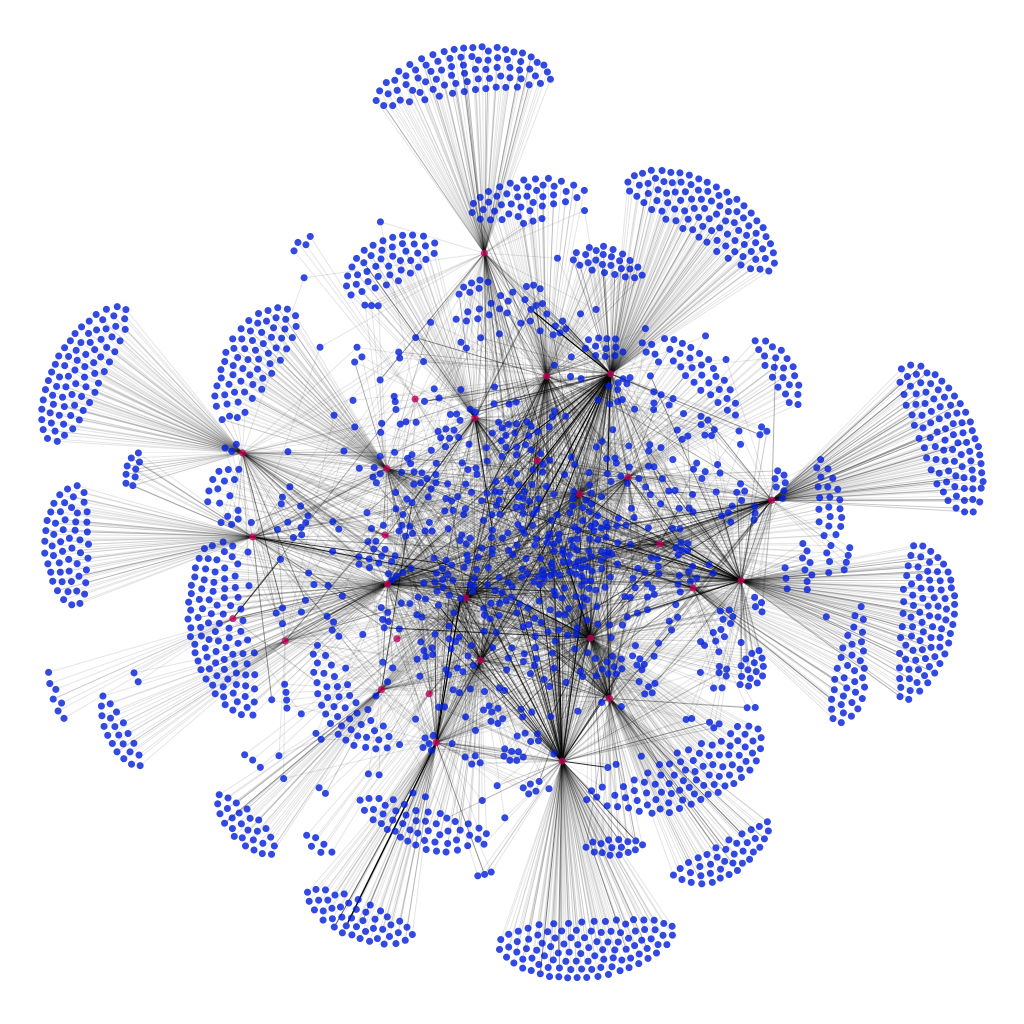

Source data for this figure (header and first rows):
Date, Length, Name, Text
2014-11-01, 1, Federica Mogherini, Phone-call with US Secretary of State Jo…
2014-11-02, 1, Federica Mogherini, Phone-call with Minister of Foreign Affa…
2014-11-03, 1, Federica Mogherini, Phone-call with Minister of Foreign Affa…
2014-11-03, 1, Federica Mogherini, Speech to the staff of the European Exte…
2014-11-04, 1, Federica Mogherini, Bilateral meeting with President of Colo…
2014-11-04, 1, Tibor Navracsics, Joint Research Centre meeting on future …
2014-11-04, 1, Tibor Navracsics, JRC Meeting on future innovations
2014-11-04, 1, Federica Mogherini, Lunch organised by the President of the …
2014-11-04, 1, Federica Mogherini, Meeting with the Chief Executive of the …
2014-11-04, 1, Federica Mogherini, Meeting with the Secretary General of NA…
2014-11-05, 1, Federica Mogherini, First formal meeting of Relex Commission…
2014-11-05, 1, Federica Mogherini, First meeting of the College
2014-11-05, 1, Jean-Claude Juncker, Meeting of the college
2014-11-06, 1, Federica Mogherini, Address of the Inter-parliamentary Commi…
2014-11-06, 1, Dimitris Avramopoulos, G6 Ministerial Meeting in Paris
2014-11-06, 1, Cecilia Malmström, Meeting: Airbus Group
2014-11-06, 1, Cecilia Malmström, Meeting: Business Europe
2014-11-06, 1, Cecilia Malmström, Meeting: Helen Zille, Premier of the Wes…
2014-11-06, 1, Federica Mogherini, Visit to Warsaw, Poland
2014-11-07, 1, Maroš Šefčovič, Maroš Šefčovič meets with the Associatio…
2014-11-07, 1, Dimitris Avramopoulos, Meeting with the Minister of Public Orde…
2014-11-07, 1, Cecilia Malmström, Meeting: European Consumers' Organisatio…
2014-11-07, 1, Federica Mogherini, Visit to Tel Aviv, Jerusalem, Gaza and R…
2014-11-10, 1, Dimitris Avramopoulos, Conference "Fundamental Rights and Migra…
2014-11-10, 1, Cecilia Malmström, In Berlin, DE: Meeting Deutschen Gewerks…
2014-11-10, 1, Cecilia Malmström, In Berlin, DE: Meeting Sigmar Gabriel, F…
2014-11-10, 1, Maroš Šefčovič, Maroš Šefčovič meets Urban Rusnák, Secre…
2014-11-10, 1, Maroš Šefčovič, Meeting with Jeremy Rifkin, an economist…
2014-11-10, 1, Federica Mogherini, Ms Federica Mogherini visits Berlin, Ger…
2014-11-11, 1, Cecilia Malmström, Lunch with representatives from Swedish …
2014-11-11, 1, Maroš Šefčovič, Maroš Šefčovič receives Slovak EU law te…
2014-11-11, 1, Johannes Hahn, Mr Johannes Hahn participates in the EU-…
2014-11-11, 1, Maroš Šefčovič, Skype chat with students from Slovakia
2014-11-12, 1, Federica Mogherini, Addresses the AFET Committee in the EP a…
2014-11-12, 1, Cecilia Malmström, Commission College meeting
2014-11-12, 1, Dimitris Avramopoulos, EU-US Ministerial Meeting on Justice and…
2014-11-12, 1, Cecilia Malmström, Meeting: Bernd Lange (MEP), Chair of the…
2014-11-12, 1, Cecilia Malmström, Meeting: Olaf Scholz, Mayor of Hamburg
2014-11-12, 1, Federica Mogherini, Ms Federica Mogherini  meets the OSCE Se…
2014-11-12, 1, Federica Mogherini, Ms Federica Mogherini participates in th…
2014-11-12, 1, Federica Mogherini, Ms Federica Mogherini participates in th…
2014-11-12, 1, Federica Mogherini, Ms Federica Mogherini speaks at the meet…
2014-11-12, 1, Federica Mogherini, Participates in the meeting of the Colle…
2014-11-12, 1, Johannes Hahn, Receives the Minister for Interior of Mo…
2014-11-13, 1, Carlos Moedas, Commissioner Moedas meets with Mr Dainiu…
2014-11-13, 1, Carlos Moedas, Commissioner Moedas meets with Mr Evalda…
2014-11-13, 1, Carlos Moedas, Commissioner Moedas meets with Ms Loreta…
2014-11-13, 1, Maroš Šefčovič, Discussion with students on the occassio…
2014-11-13, 1, Maroš Šefčovič, Keynote speech on new Commission priorit…
2014-11-13, 1, Cecilia Malmström, Meeting: Friends of the Earth Europe
2014-11-13, 1, Cecilia Malmström, Meeting: Lord Ian Livingston, UK Ministe…
2014-11-13, 1, Johannes Hahn, Mr Johannes Hahn participates in the joi…
2014-11-13, 1, Federica Mogherini, Ms Federica Mogherini visits Riga, Latvi…
2014-11-14, 1, Carlos Moedas, Commissioner Moedas delivers a keynote s…
2014-11-14, 1, Carlos Moedas, Commissioner Moedas meets with Prof. Pet…
2014-11-14, 1, Carlos Moedas, Commissioner Moedas takes part in the Op…
2014-11-14, 1, Cecilia Malmström, In Stockholm, SE: Meeting Mikael Damberg…
2014-11-14, 1, Cecilia Malmström, In Stockholm, SE: Seminar on 20 years si…
2014-11-14, 1, Maroš Šefčovič, Meeting with the Ukrainian Energy and Co…
2014-11-14, 1, Maroš Šefčovič, Meeting with the Ukrainian President Pet…
... 5,663 more rows
